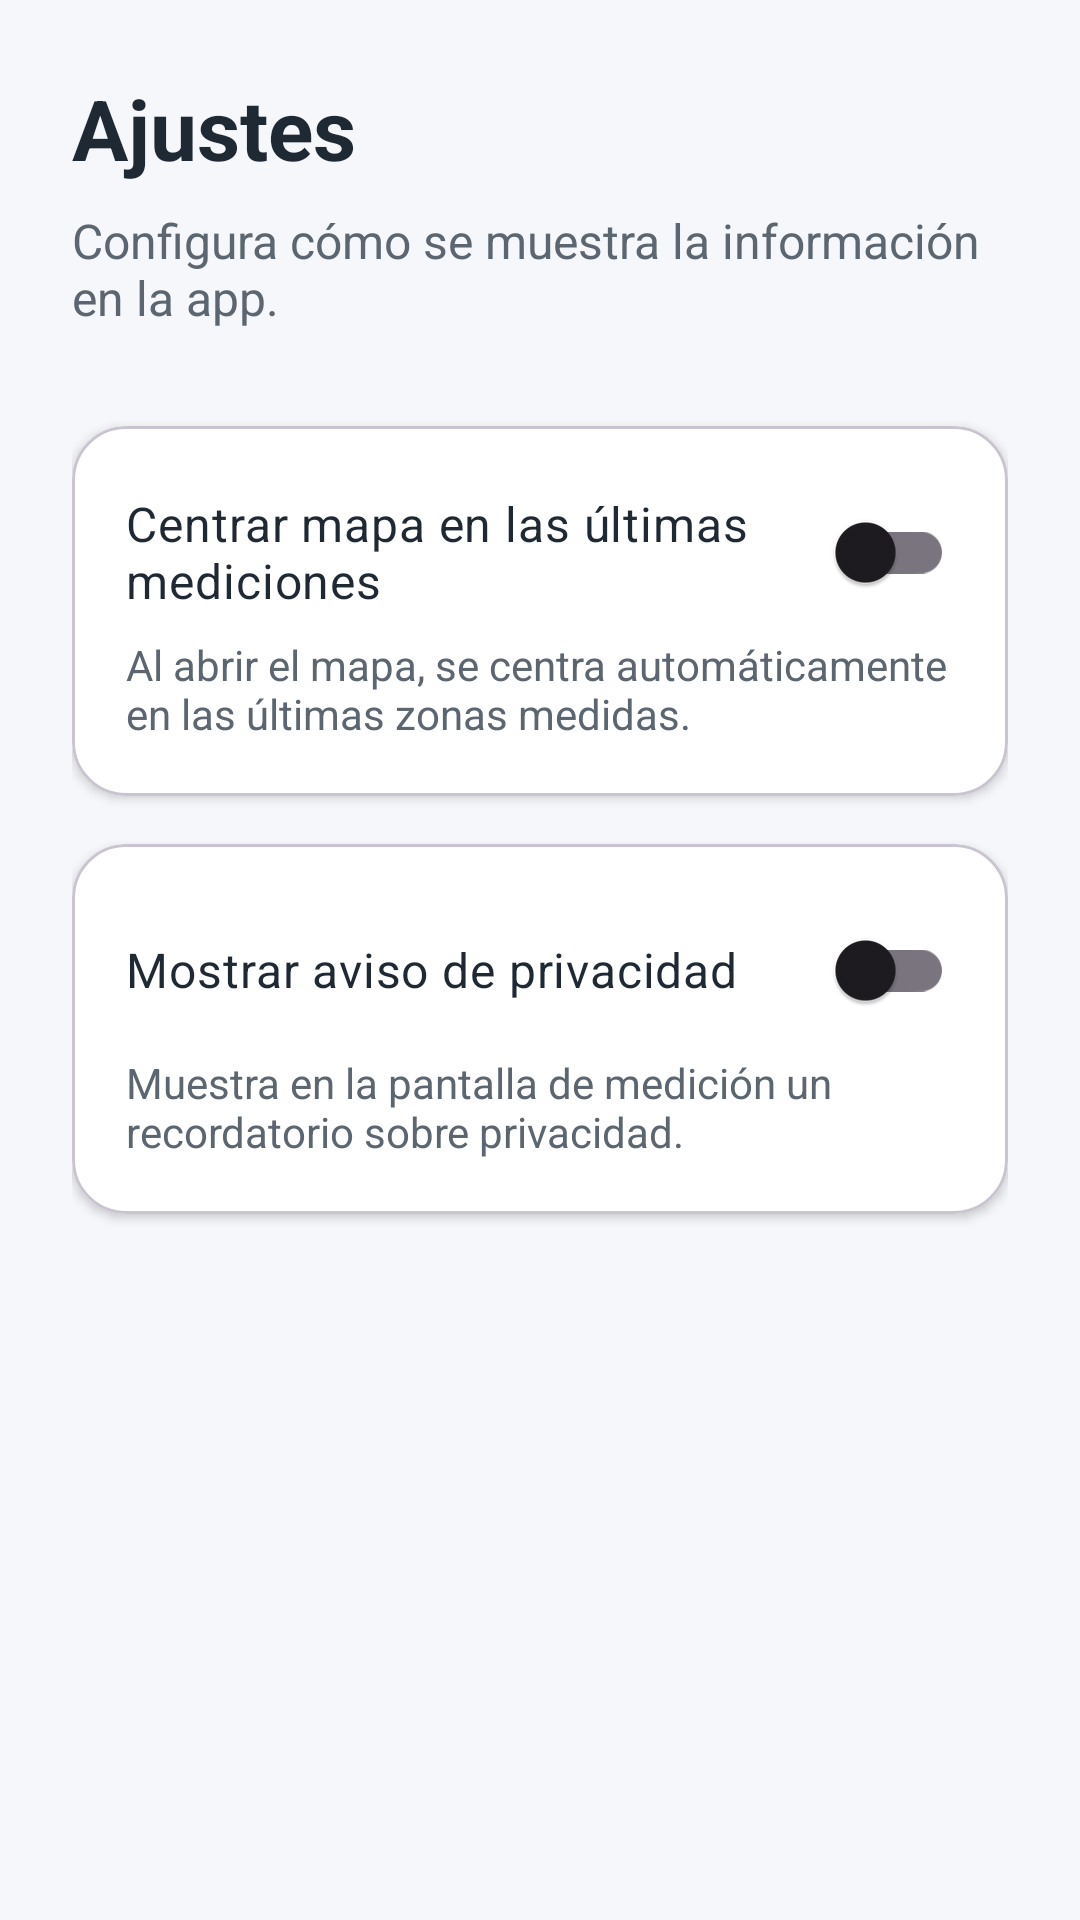

Android layout source for this screen:
<!-- AndroidManifest.xml: application theme Theme.DBMap -->
<!-- res/layout/fragment_ajustes.xml -->
<?xml version="1.0" encoding="utf-8"?>
<androidx.constraintlayout.widget.ConstraintLayout
    xmlns:android="http://schemas.android.com/apk/res/android"
    xmlns:app="http://schemas.android.com/apk/res-auto"
    android:layout_width="match_parent"
    android:layout_height="match_parent"
    android:background="@color/dbmap_background"
    android:padding="24dp">

    <TextView
        android:id="@+id/textTituloAjustes"
        android:layout_width="0dp"
        android:layout_height="wrap_content"
        android:text="@string/titulo_ajustes"
        android:textColor="@color/dbmap_text_primary"
        android:textSize="28sp"
        android:textStyle="bold"
        app:layout_constraintTop_toTopOf="parent"
        app:layout_constraintStart_toStartOf="parent"
        app:layout_constraintEnd_toEndOf="parent" />

    <TextView
        android:id="@+id/textSubtituloAjustes"
        android:layout_width="0dp"
        android:layout_height="wrap_content"
        android:text="@string/subtitulo_ajustes"
        android:textColor="@color/dbmap_text_secondary"
        android:textSize="16sp"
        android:layout_marginTop="8dp"
        app:layout_constraintTop_toBottomOf="@id/textTituloAjustes"
        app:layout_constraintStart_toStartOf="parent"
        app:layout_constraintEnd_toEndOf="parent" />

    <com.google.android.material.card.MaterialCardView
        android:id="@+id/cardCentrarMapa"
        android:layout_width="0dp"
        android:layout_height="wrap_content"
        android:layout_marginTop="32dp"
        app:cardBackgroundColor="@color/dbmap_card"
        app:cardCornerRadius="18dp"
        app:cardElevation="2dp"
        app:contentPadding="18dp"
        app:layout_constraintTop_toBottomOf="@id/textSubtituloAjustes"
        app:layout_constraintStart_toStartOf="parent"
        app:layout_constraintEnd_toEndOf="parent">

        <LinearLayout
            android:layout_width="match_parent"
            android:layout_height="wrap_content"
            android:orientation="vertical">

            <com.google.android.material.switchmaterial.SwitchMaterial
                android:id="@+id/switchCentrarMapa"
                android:layout_width="match_parent"
                android:layout_height="wrap_content"
                android:text="@string/ajustes_centrar_mapa"
                android:textColor="@color/dbmap_text_primary"
                android:textSize="16sp" />

            <TextView
                android:layout_width="match_parent"
                android:layout_height="wrap_content"
                android:text="@string/ajustes_centrar_mapa_descripcion"
                android:textColor="@color/dbmap_text_secondary"
                android:textSize="14sp"
                android:layout_marginTop="4dp" />

        </LinearLayout>

    </com.google.android.material.card.MaterialCardView>

    <com.google.android.material.card.MaterialCardView
        android:id="@+id/cardAvisoPrivacidad"
        android:layout_width="0dp"
        android:layout_height="wrap_content"
        android:layout_marginTop="16dp"
        app:cardBackgroundColor="@color/dbmap_card"
        app:cardCornerRadius="18dp"
        app:cardElevation="2dp"
        app:contentPadding="18dp"
        app:layout_constraintTop_toBottomOf="@id/cardCentrarMapa"
        app:layout_constraintStart_toStartOf="parent"
        app:layout_constraintEnd_toEndOf="parent">

        <LinearLayout
            android:layout_width="match_parent"
            android:layout_height="wrap_content"
            android:orientation="vertical">

            <com.google.android.material.switchmaterial.SwitchMaterial
                android:id="@+id/switchAvisoPrivacidad"
                android:layout_width="match_parent"
                android:layout_height="wrap_content"
                android:text="@string/ajustes_aviso_privacidad"
                android:textColor="@color/dbmap_text_primary"
                android:textSize="16sp" />

            <TextView
                android:layout_width="match_parent"
                android:layout_height="wrap_content"
                android:text="@string/ajustes_aviso_privacidad_descripcion"
                android:textColor="@color/dbmap_text_secondary"
                android:textSize="14sp"
                android:layout_marginTop="4dp" />

        </LinearLayout>

    </com.google.android.material.card.MaterialCardView>

</androidx.constraintlayout.widget.ConstraintLayout>
<!-- resources referenced by this layout -->
<resources>
  <color name="dbmap_background">#F5F7FA</color>
  <color name="dbmap_card">#FFFFFF</color>
  <color name="dbmap_text_primary">#1F2933</color>
  <color name="dbmap_text_secondary">#5C6670</color>
  <string name="ajustes_aviso_privacidad">Mostrar aviso de privacidad</string>
  <string name="ajustes_aviso_privacidad_descripcion">Muestra en la pantalla de medición un recordatorio sobre privacidad.</string>
  <string name="ajustes_centrar_mapa">Centrar mapa en las últimas mediciones</string>
  <string name="ajustes_centrar_mapa_descripcion">Al abrir el mapa, se centra automáticamente en las últimas zonas medidas.</string>
  <string name="subtitulo_ajustes">Configura cómo se muestra la información en la app.</string>
  <string name="titulo_ajustes">Ajustes</string>
  <style name="Theme.DBMap" parent="Base.Theme.DBMap" />
  <style name="Base.Theme.DBMap" parent="Theme.Material3.DayNight.NoActionBar">
          
          
      </style>
</resources>
